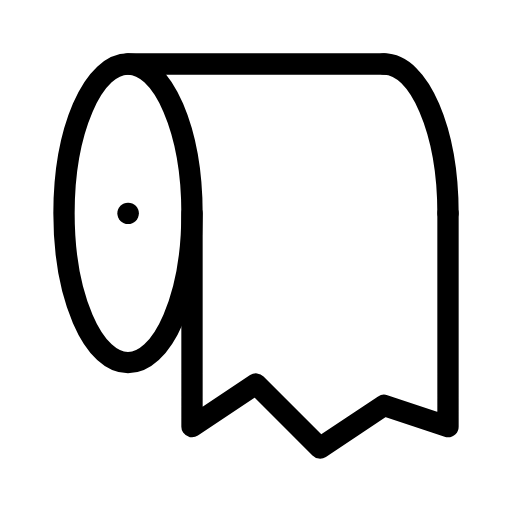
t = 0.00 s
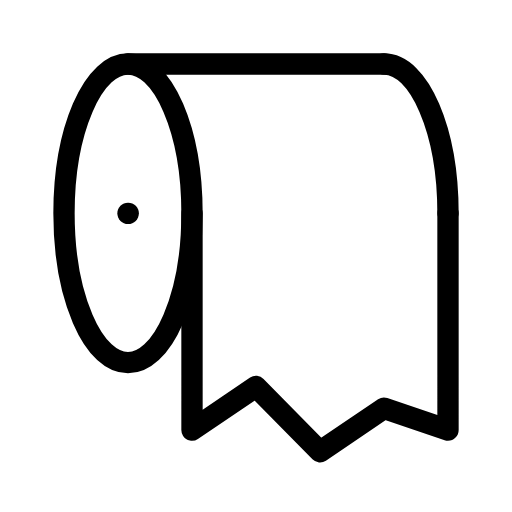
t = 0.31 s
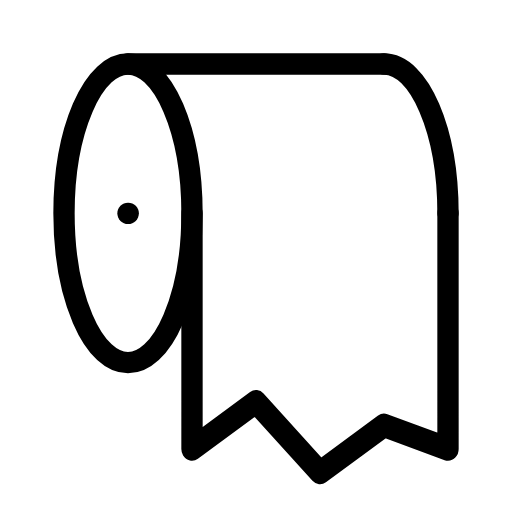
t = 0.94 s
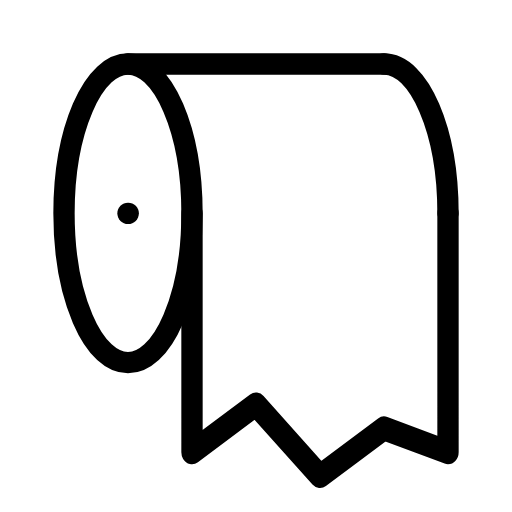
t = 1.25 s
t = 1.56 s: frame unchanged from t = 0.94 s, image omitted
t = 2.19 s: frame unchanged from t = 0.31 s, image omitted

The animated SVG that drew these frames (rendered in a browser with its animation timeline set to each time). Animation: 1 SMIL element (animateTransform=1); one cycle of 2.50 s, repeats indefinitely.

<svg xmlns="http://www.w3.org/2000/svg" width="24" height="24" viewBox="0 0 24 24" fill="none" stroke="currentColor"
     stroke-width="1" stroke-linecap="round" stroke-linejoin="round"
     class="icon icon-tabler icons-tabler-animated icon-tabler-toilet-paper">
    <path stroke="none" d="M0 0h24v24H0z" fill="none"/>
    <path d="M3 10a3 7 0 1 0 6 0a3 7 0 1 0 -6 0"/>
    <path d="M21 10c0 -3.866 -1.343 -7 -3 -7"/>
    <path d="M6 3h12"/>
    <path d="M6 10h.01"/>
    <g transform="translate(15 10)">
        <g>
            <animateTransform attributeName="transform" type="scale" values="1 1;1 1.12;1 1" dur="2.5s" repeatCount="indefinite" keyTimes="0;0.5;1" calcMode="spline" keySplines="0.42 0 0.58 1;0.42 0 0.58 1"/>
            <g transform="translate(-15 -10)">
                <path d="M21 10v10l-3 -1l-3 2l-3 -3l-3 2v-10"/>
            </g>
        </g>
    </g>
</svg>
